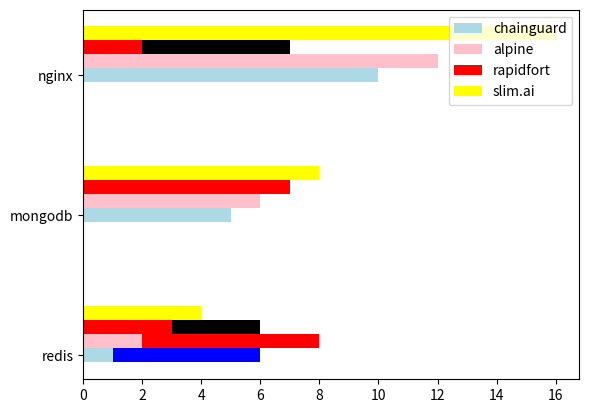

Reproduce this figure in Python.
from typing import Dict, List, Iterable
import matplotlib.pyplot as plt
from matplotlib.axes import Axes
import numpy as np


def plot_hbar_groups(ax: Axes, members: Dict[str, any],
                     groups: List[str],
                     colors: Dict[str, any]):
    bar_width = .1

    y = np.arange(len(groups))

    for i, (name, x) in enumerate(members.items()):
        labeled = False
        clr = colors[name]
        offset = bar_width * i
        for _y, _x in zip(range(len(groups)), x):
            left = 0
            if type(_x) is list:

                if type(clr) is not list:
                    raise TypeError("Must provide a list of colors for multi-color bar displays.")
                
                for __x, _clr in zip(_x, clr):
                    label = None if labeled else name
                    ax.barh(_y + offset, __x, bar_width, left=left, color=_clr, label=label)
                    labeled = True
                    left += __x

            else:
                label = None if labeled else name
                ax.barh(_y + offset, _x, bar_width, color=clr, label=label)
                labeled = True
    
    ax.set_yticks(y, groups)
    ax.legend(loc='upper right', ncols=1)


if __name__ == "__main__":
    fig, ax = plt.subplots()
    members = {
        "chainguard": [[1, 5], 5, 10],
        "alpine": [[2, 6], 6, 12],
        "rapidfort": [[3, 3], 7, [2, 5, 6, 2, 1, 0]],
        "slim.ai": [[4, 1], 8, 16]
    }
    groups = ["redis", "mongodb", "nginx"]
    colors = {
        "chainguard": ["lightblue", "blue"],
        "alpine": ["pink", "red"],
        "rapidfort": ["red", "black"],
        "slim.ai": ["yellow"]
    }

    plot_hbar_groups(ax, members, groups, colors)
    plt.show()